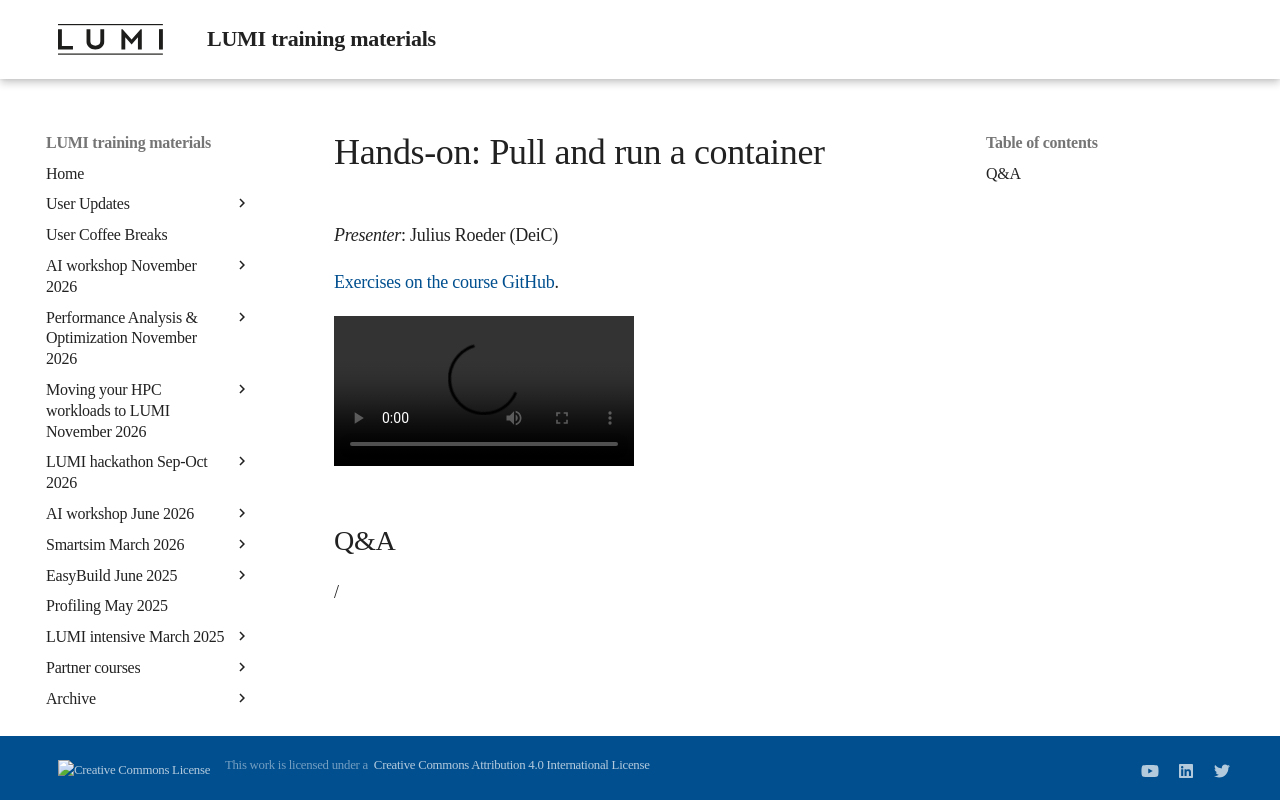

repository: Lumi-supercomputer/LUMI-training-materials · page: ai-20260611/E05_RunningContainers/index.html · generator: mkdocs

# Hands-on: Pull and run a container

*Presenter*: Julius Roeder (DeiC)

[Exercises on the course GitHub](https://github.com/Lumi-supercomputer/Getting_Started_with_AI_workshop/tree/ai-20260611/05_Running_containers_on_LUMI).

<!--
[Exercises on the course GitHub](https://github.com/Lumi-supercomputer/Getting_Started_with_AI_workshop/tree/main/05_Running_containers_on_LUMI).
-->

<!--
A video recording of the discussion of the solution will follow.
-->

<video src="https://462000265.lumidata.eu/ai-20260611/recordings/E05_RunningContainers.mp4" controls="controls"></video>


## Q&A

/
